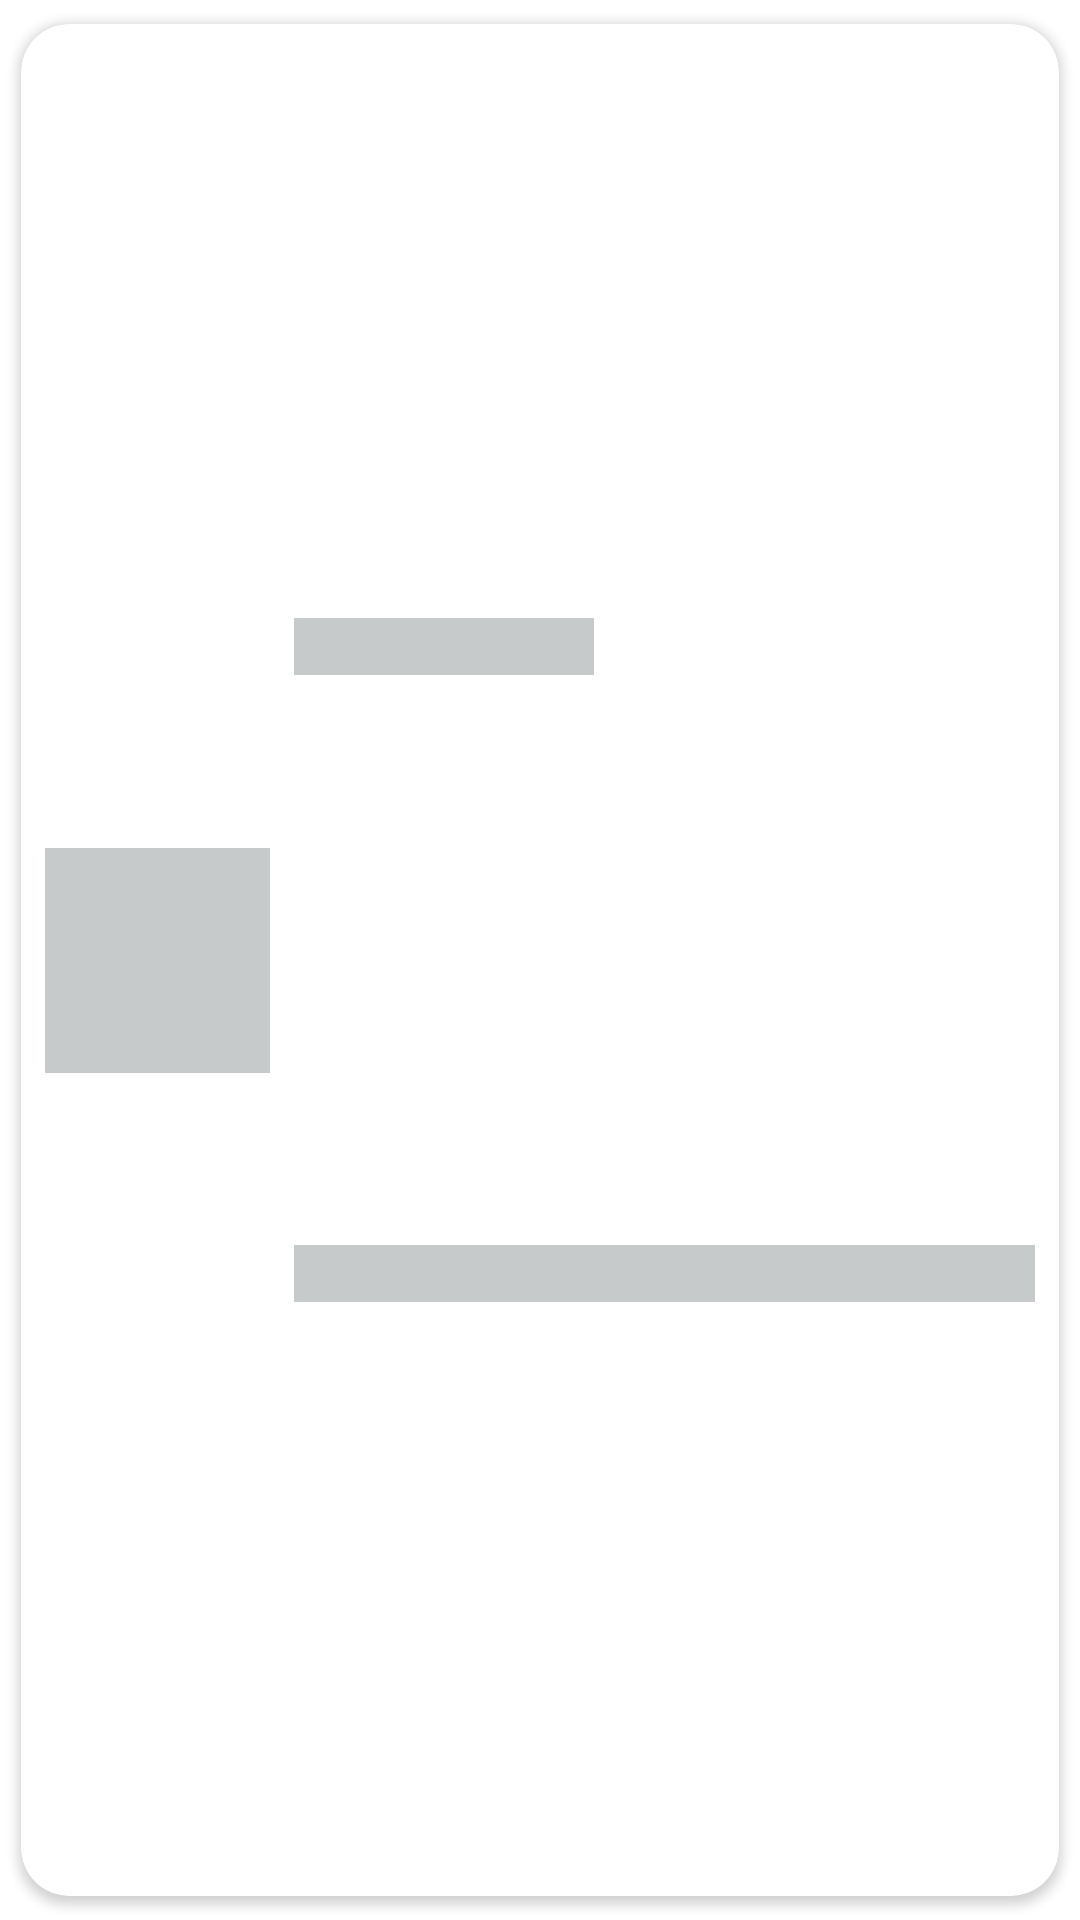

Produce the Android XML layout that renders to this screen, including the resource entries it uses.
<!-- AndroidManifest.xml: application theme Theme.FoodPlanner -->
<!-- res/layout/filter_view_shimmer.xml -->
<?xml version="1.0" encoding="utf-8"?>
<androidx.cardview.widget.CardView xmlns:android="http://schemas.android.com/apk/res/android"
    xmlns:app="http://schemas.android.com/apk/res-auto"
    android:id="@+id/filterCardView"
    android:layout_width="match_parent"
    android:layout_height="wrap_content"
    android:elevation="8dp"
    app:cardCornerRadius="16dp"
    app:cardUseCompatPadding="true">

    <androidx.constraintlayout.widget.ConstraintLayout
        android:layout_width="match_parent"
        android:layout_height="match_parent"
        android:padding="8dp">

        <ImageView
            android:id="@+id/filterImgShimmer"
            android:layout_width="75dp"
            android:layout_height="75dp"
            android:background="@color/gray"
            app:layout_constraintBottom_toBottomOf="parent"
            app:layout_constraintStart_toStartOf="parent"
            app:layout_constraintTop_toTopOf="parent" />

        <TextView
            android:id="@+id/filterTitleTxtShimmer"
            android:layout_width="100dp"
            android:layout_height="wrap_content"
            android:layout_marginStart="8dp"
            android:textColor="?attr/textFillColor"
            android:textStyle="bold"
            app:layout_constraintBottom_toTopOf="@+id/filterDescriptionTxtShimmer"
            app:layout_constraintStart_toEndOf="@id/filterImgShimmer"
            app:layout_constraintTop_toTopOf="parent"
            android:background="@color/gray" />

        <TextView
            android:id="@+id/filterDescriptionTxtShimmer"
            android:layout_width="0dp"
            android:layout_height="wrap_content"
            android:textColor="?attr/textFillColor"
            app:layout_constraintBottom_toBottomOf="parent"
            app:layout_constraintEnd_toEndOf="parent"
            app:layout_constraintStart_toStartOf="@id/filterTitleTxtShimmer"
            app:layout_constraintTop_toBottomOf="@+id/filterTitleTxtShimmer"
            android:background="@color/gray" />

    </androidx.constraintlayout.widget.ConstraintLayout>
</androidx.cardview.widget.CardView>
<!-- resources referenced by this layout -->
<resources>
  <color name="gray">#5456605F</color>
  <style name="Theme.FoodPlanner" parent="Theme.MaterialComponents.DayNight.NoActionBar">
          
          <item name="colorPrimary">@color/orange_primary</item>
          <item name="colorPrimaryVariant">@color/orange_variant</item>
          <item name="colorOnPrimary">@color/white</item>
          
          <item name="colorSecondary">@color/background_dark</item>
          <item name="colorSecondaryVariant">@color/background_light</item>
          <item name="colorOnSecondary">@color/black</item>
          
          <item name="android:statusBarColor">?attr/colorPrimaryVariant</item>
          
          <item name="textFillColor">@color/black</item>
      </style>
  <color name="orange_primary">#faba04</color>
  <color name="orange_variant">#f9c53a</color>
  <color name="white">#FFFFFFFF</color>
  <color name="background_dark">#4F200D</color>
  <color name="background_light">#f6e6db</color>
  <color name="black">#FF000000</color>
</resources>
